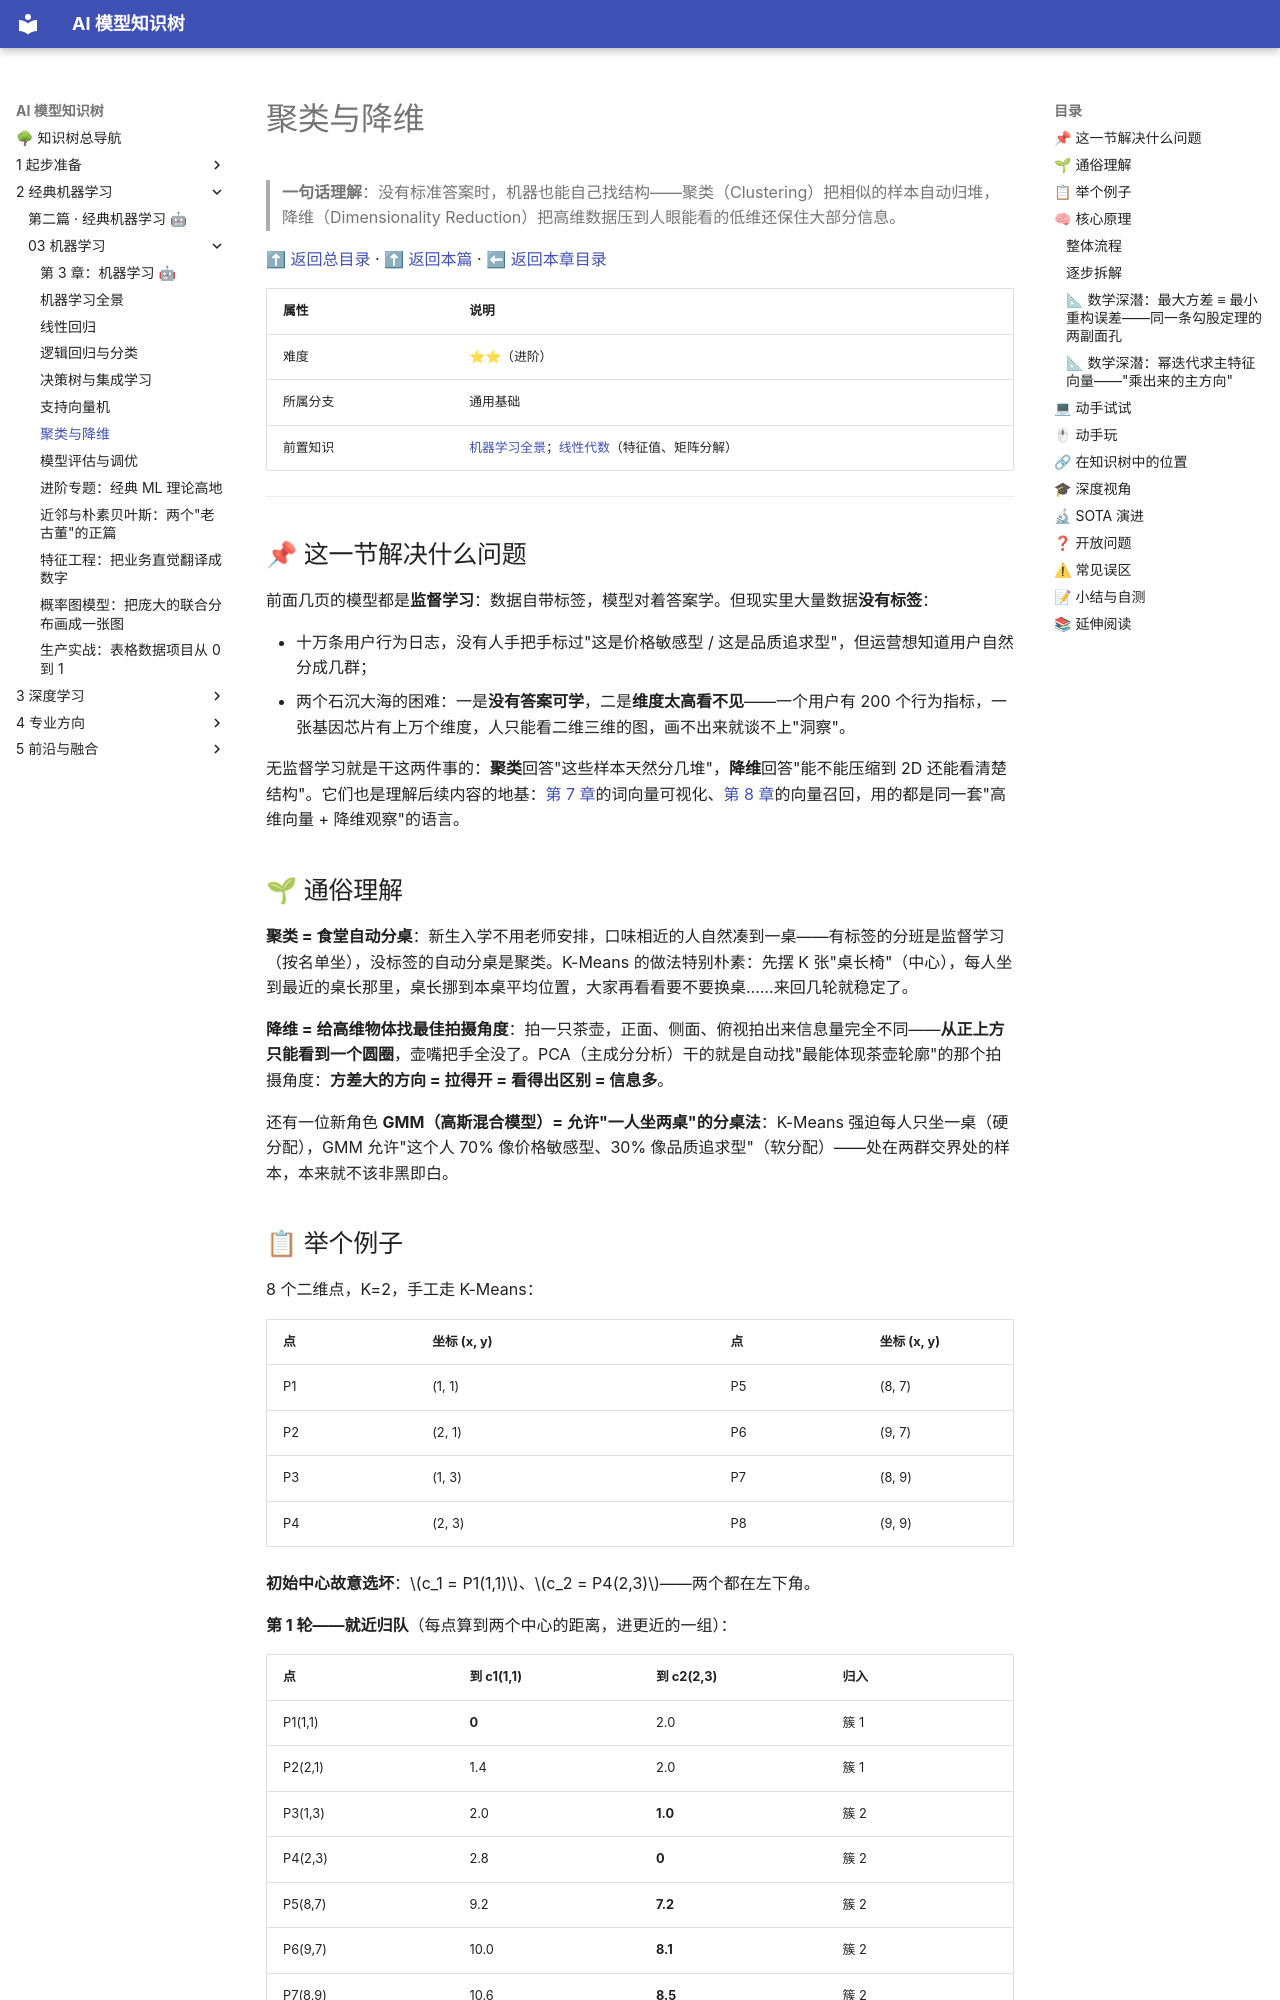

repository: lizhengzhong20-sketch/model_learning · page: 2-经典机器学习/03-机器学习/06-聚类与降维/index.html · generator: mkdocs

# 聚类与降维

> **一句话理解**：没有标准答案时，机器也能自己找结构——聚类（Clustering）把相似的样本自动归堆，降维（Dimensionality Reduction）把高维数据压到人眼能看的低维还保住大部分信息。

[⬆ 返回总目录](../../../README.md) · [⬆ 返回本篇](../README.md) · [⬅ 返回本章目录](./README.md)

| 属性 | 说明 |
|------|------|
| 难度 | ⭐⭐（进阶） |
| 所属分支 | 通用基础 |
| 前置知识 | [机器学习全景](./01-机器学习全景.md)；[线性代数](../../1-起步准备/02-数学基础/02-线性代数.md)（特征值、矩阵分解） |

---

## 📌 这一节解决什么问题

前面几页的模型都是**监督学习**：数据自带标签，模型对着答案学。但现实里大量数据**没有标签**：

- 十万条用户行为日志，没有人手把手标过"这是价格敏感型 / 这是品质追求型"，但运营想知道用户自然分成几群；
- 两个石沉大海的困难：一是**没有答案可学**，二是**维度太高看不见**——一个用户有 200 个行为指标，一张基因芯片有上万个维度，人只能看二维三维的图，画不出来就谈不上"洞察"。

无监督学习就是干这两件事的：**聚类**回答"这些样本天然分几堆"，**降维**回答"能不能压缩到 2D 还能看清楚结构"。它们也是理解后续内容的地基：[第 7 章](../../4-专业方向/07-自然语言处理与LLM/README.md)的词向量可视化、[第 8 章](../../4-专业方向/08-推荐系统/03-双塔模型与向量召回.md)的向量召回，用的都是同一套"高维向量 + 降维观察"的语言。

## 🌱 通俗理解

**聚类 = 食堂自动分桌**：新生入学不用老师安排，口味相近的人自然凑到一桌——有标签的分班是监督学习（按名单坐），没标签的自动分桌是聚类。K-Means 的做法特别朴素：先摆 K 张"桌长椅"（中心），每人坐到最近的桌长那里，桌长挪到本桌平均位置，大家再看看要不要换桌……来回几轮就稳定了。

**降维 = 给高维物体找最佳拍摄角度**：拍一只茶壶，正面、侧面、俯视拍出来信息量完全不同——**从正上方只能看到一个圆圈**，壶嘴把手全没了。PCA（主成分分析）干的就是自动找"最能体现茶壶轮廓"的那个拍摄角度：**方差大的方向 = 拉得开 = 看得出区别 = 信息多**。

还有一位新角色 **GMM（高斯混合模型）= 允许"一人坐两桌"的分桌法**：K-Means 强迫每人只坐一桌（硬分配），GMM 允许"这个人 70% 像价格敏感型、30% 像品质追求型"（软分配）——处在两群交界处的样本，本来就不该非黑即白。
